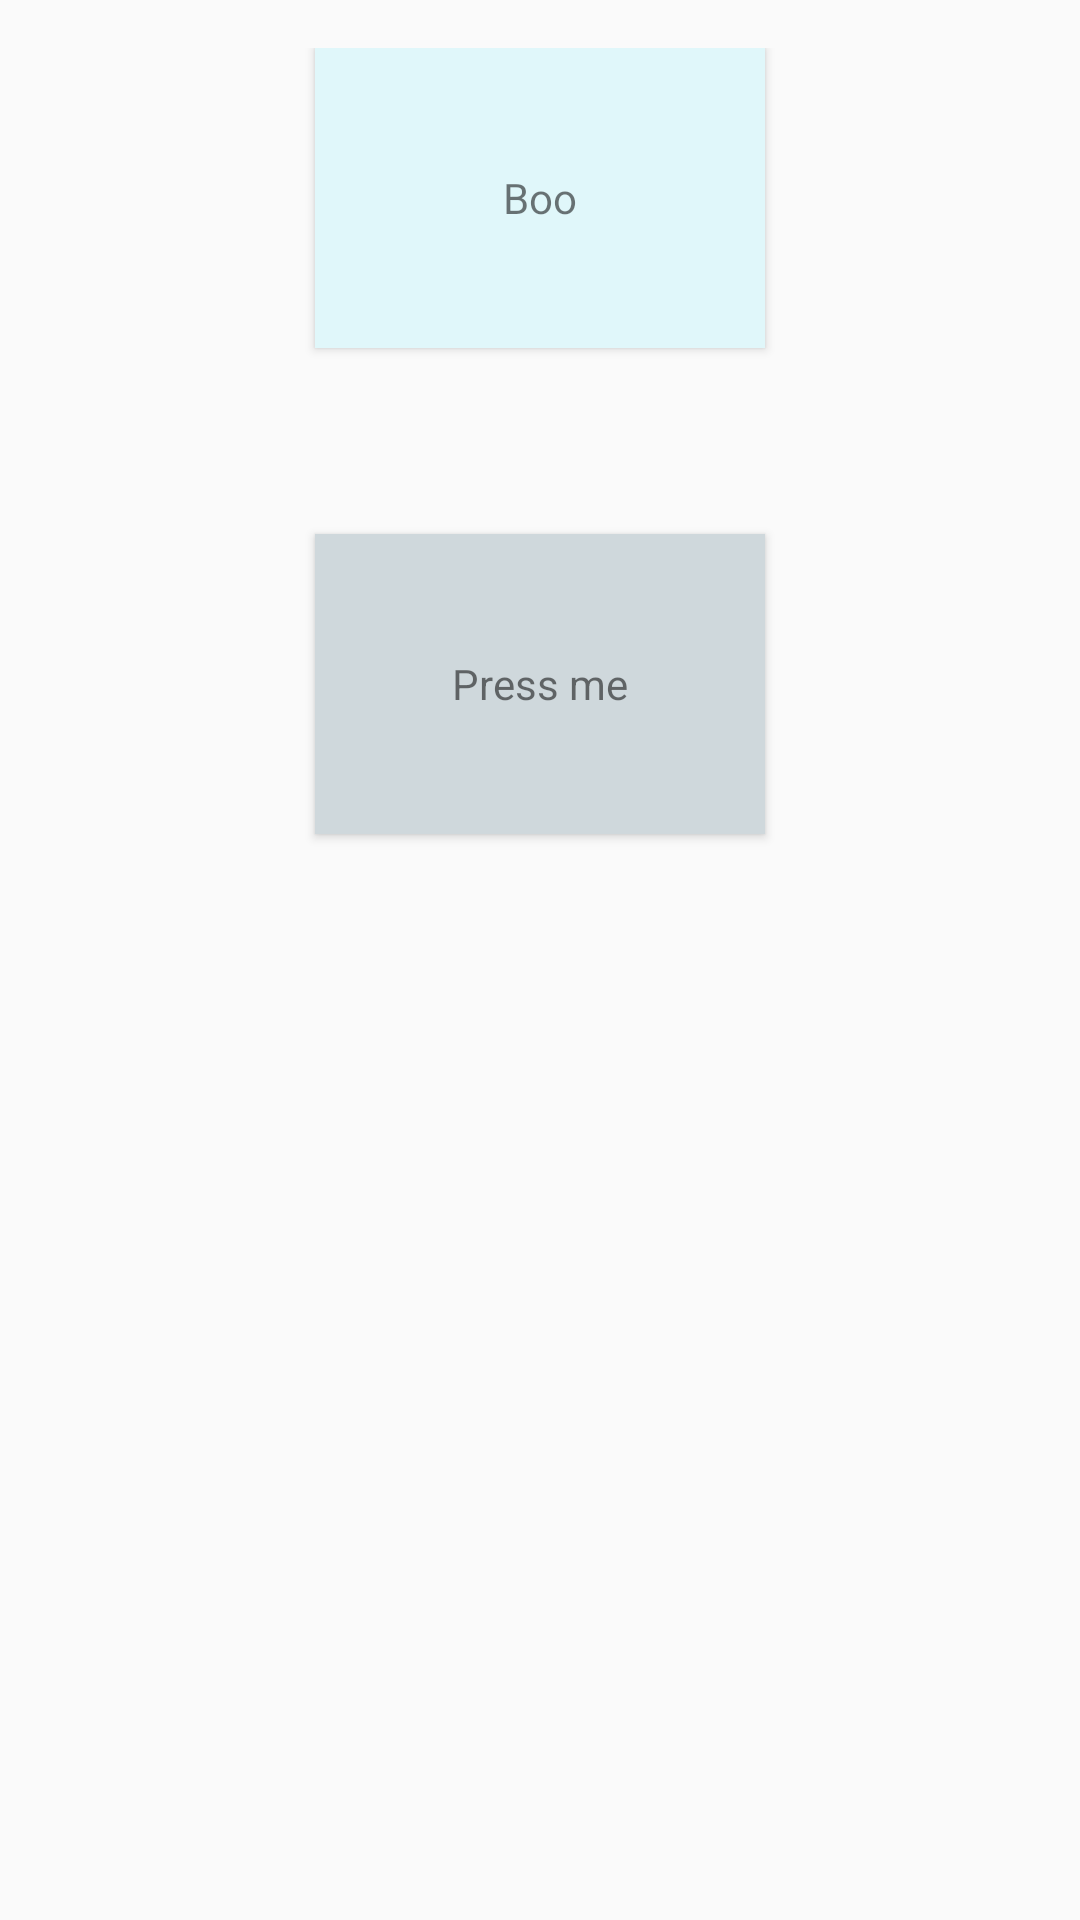

Here is an Android app screen rendered from its layout file. Give the layout XML and the strings, colors and styles it references.
<!-- AndroidManifest.xml: application theme AppTheme -->
<!-- res/layout/activity_click_animation.xml -->
<?xml version="1.0" encoding="utf-8"?>
<RelativeLayout xmlns:android="http://schemas.android.com/apk/res/android"
    xmlns:tools="http://schemas.android.com/tools"
    android:id="@+id/activity_click_animation"
    android:layout_width="match_parent"
    android:layout_height="match_parent"
    android:paddingBottom="@dimen/activity_vertical_margin"
    android:paddingLeft="@dimen/activity_horizontal_margin"
    android:paddingRight="@dimen/activity_horizontal_margin"
    android:paddingTop="@dimen/activity_vertical_margin"
    tools:context="com.aberamax.android.xapomateriallab.ClickAnimationActivity"
    android:onClick="onPressBooClicked">

    <RelativeLayout
        android:layout_width="150dp"
        android:layout_height="100dp"
        android:layout_marginTop="62dp"
        android:elevation="2dp"
        android:background="@color/md_blue_grey_100"
        android:clickable="true"
        android:onClick="onPressMeClicked"
        android:id="@+id/btnPressMe"
        android:layout_below="@+id/btnDeboo"
        android:layout_alignStart="@+id/btnDeboo">

        <TextView
            android:text="Press me"
            android:layout_width="wrap_content"
            android:layout_height="wrap_content"
            android:id="@+id/textView"
            android:layout_centerVertical="true"
            android:layout_centerHorizontal="true" />
    </RelativeLayout>

    <RelativeLayout
        android:layout_width="150dp"
        android:layout_height="100dp"
        android:clickable="true"
        android:onClick="onPressBooClicked"
        android:id="@+id/btnDeboo"
        android:background="@color/md_cyan_50"
        android:layout_alignParentTop="true"
        android:layout_centerHorizontal="true"
        android:elevation="2dp">

        <TextView
            android:text="Boo"
            android:layout_width="wrap_content"
            android:layout_height="wrap_content"
            android:id="@+id/textView2"
            android:layout_centerVertical="true"
            android:layout_centerHorizontal="true" />
    </RelativeLayout>
</RelativeLayout>
<!-- resources referenced by this layout -->
<resources>
  <color name="md_blue_grey_100">#cfd8dc</color>
  <color name="md_cyan_50">#e0f7fa</color>
  <dimen name="activity_horizontal_margin">16dp</dimen>
  <dimen name="activity_vertical_margin">16dp</dimen>
  <style name="AppTheme" parent="Theme.AppCompat.Light.DarkActionBar">
          
          <item name="colorPrimary">@color/colorPrimary</item>
          <item name="colorPrimaryDark">@color/colorPrimaryDark</item>
          <item name="colorAccent">@color/colorAccent</item>
      </style>
  <color name="colorPrimary">#3F51B5</color>
  <color name="colorPrimaryDark">#303F9F</color>
  <color name="colorAccent">#FF4081</color>
</resources>
